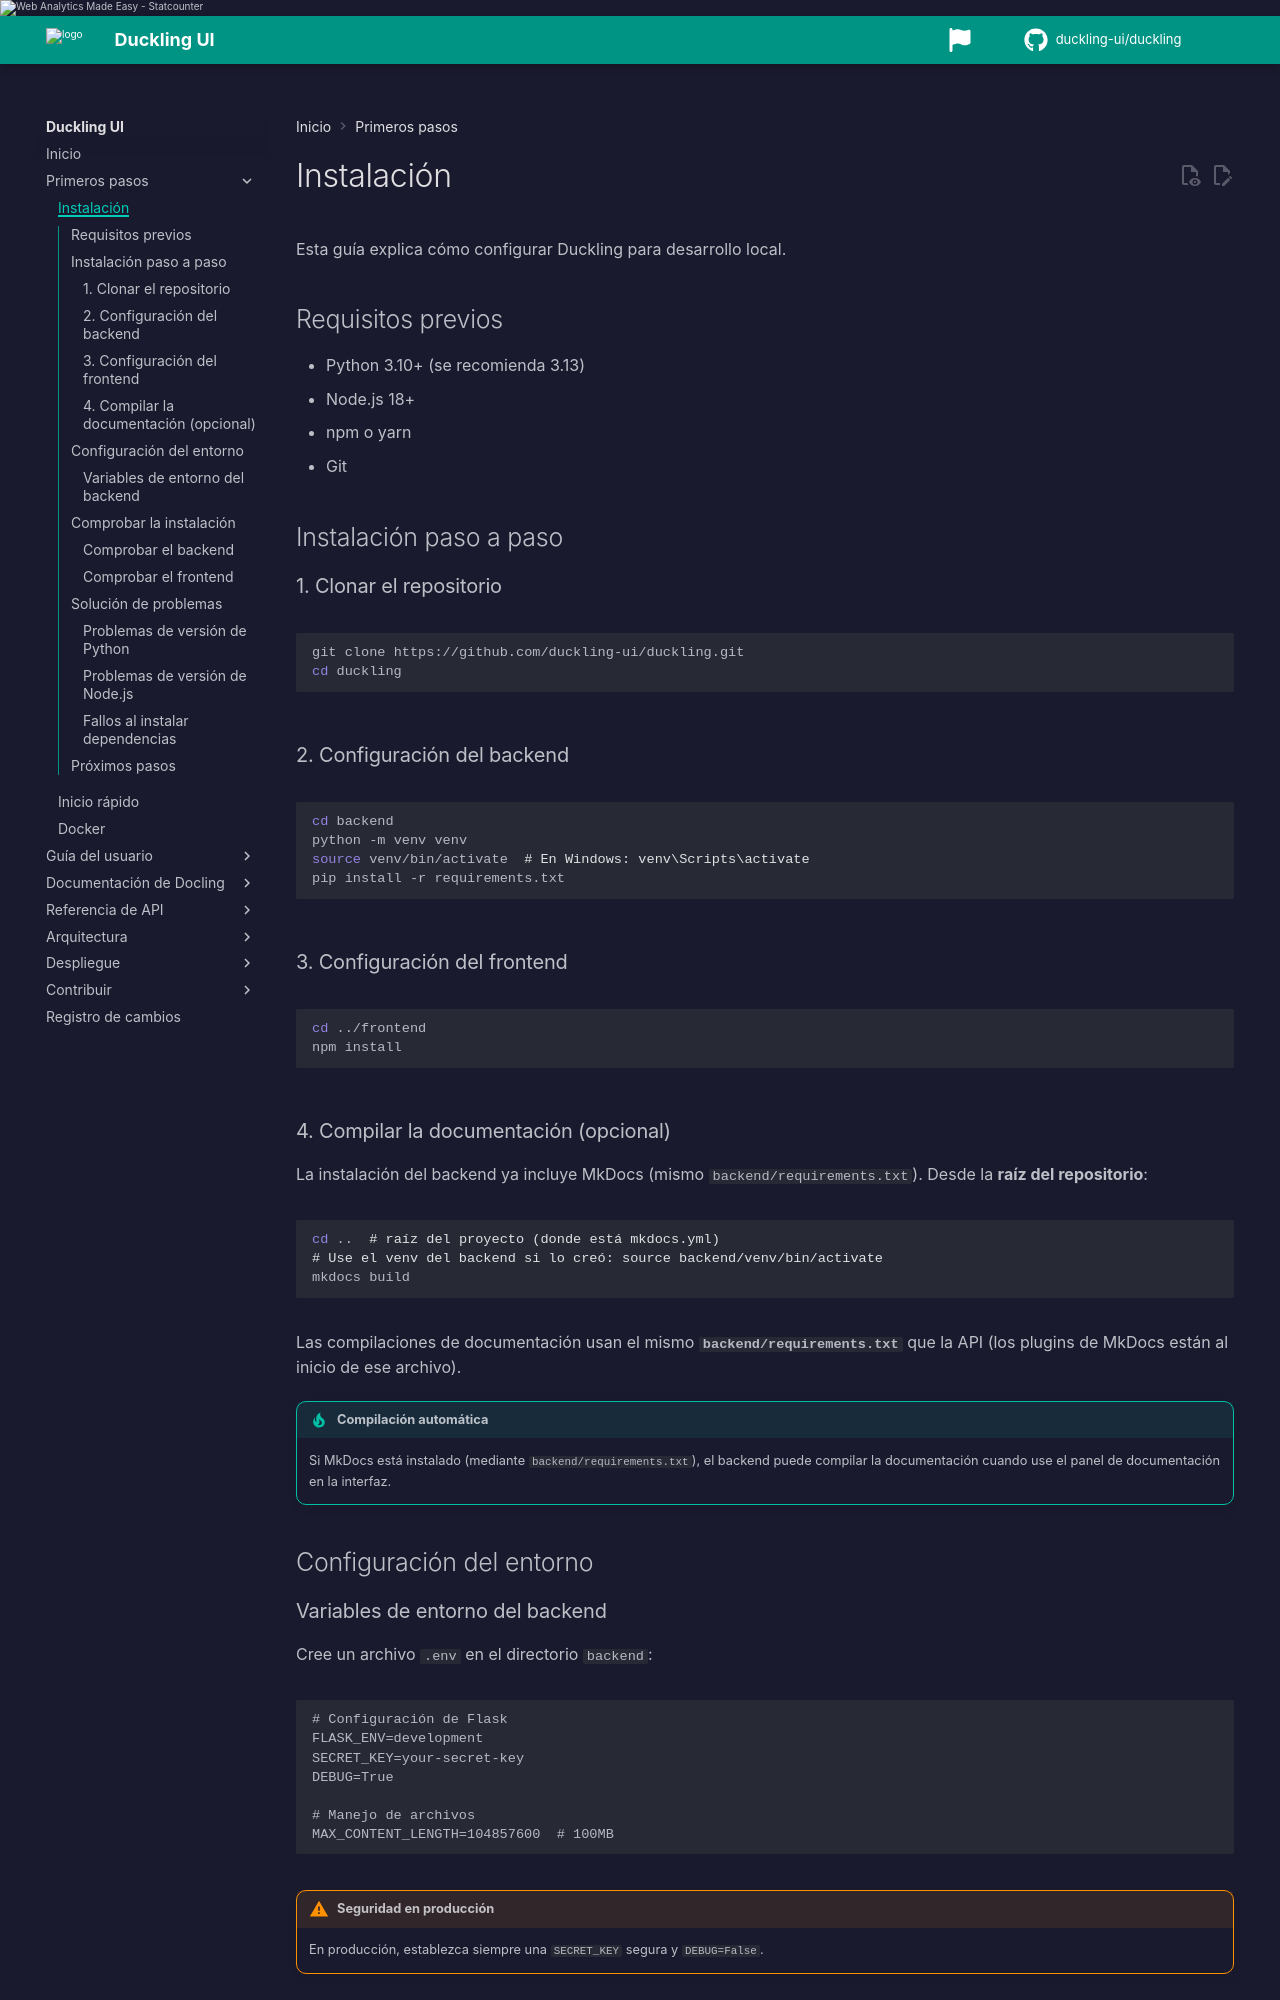

repository: duckling-ui/duckling · page: 0.1.0/es/getting-started/installation/index.html · generator: mkdocs

# Instalación

Esta guía explica cómo configurar Duckling para desarrollo local.

## Requisitos previos

- Python 3.10+ (se recomienda 3.13)
- Node.js 18+
- npm o yarn
- Git

## Instalación paso a paso

### 1. Clonar el repositorio

```bash
git clone https://github.com/duckling-ui/duckling.git
cd duckling
```

### 2. Configuración del backend

```bash
cd backend
python -m venv venv
source venv/bin/activate  # En Windows: venv\Scripts\activate
pip install -r requirements.txt
```

### 3. Configuración del frontend

```bash
cd ../frontend
npm install
```

### 4. Compilar la documentación (opcional)

La instalación del backend ya incluye MkDocs (mismo `backend/requirements.txt`). Desde la **raíz del repositorio**:

```bash
cd ..  # raíz del proyecto (donde está mkdocs.yml)
# Use el venv del backend si lo creó: source backend/venv/bin/activate
mkdocs build
```

Las compilaciones de documentación usan el mismo **`backend/requirements.txt`** que la API (los plugins de MkDocs están al inicio de ese archivo).

!!! tip "Compilación automática"
    Si MkDocs está instalado (mediante `backend/requirements.txt`), el backend puede compilar la documentación cuando use el panel de documentación en la interfaz.

## Configuración del entorno
